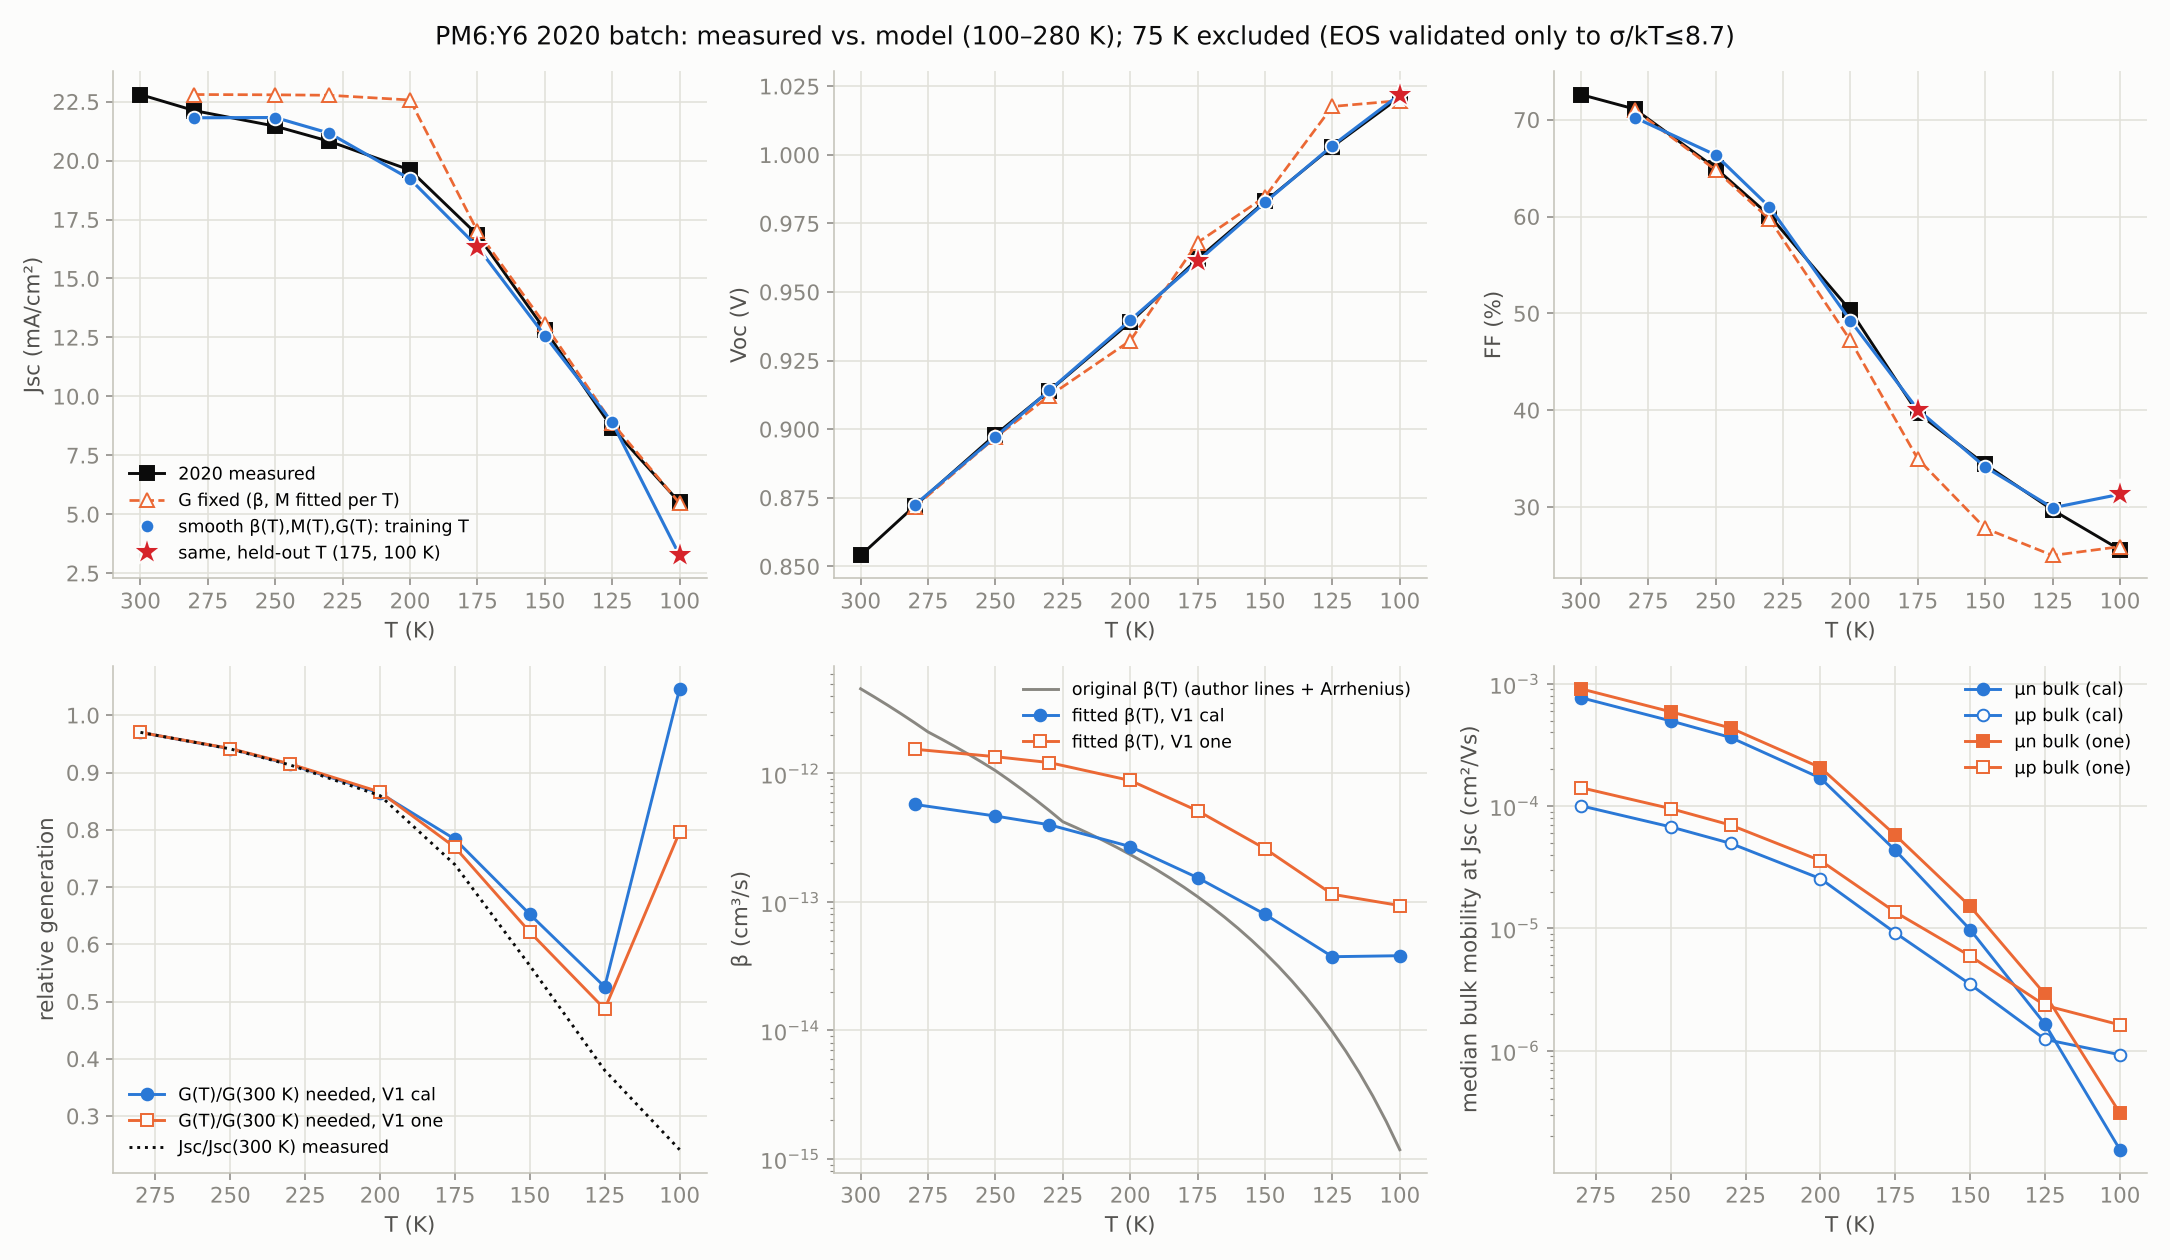

The table this chart was drawn from, first rows:
T, Jsc_meas, Voc_meas, FF_meas, Jsc_Gfixed, Voc_Gfixed, FF_Gfixed, Jsc_smooth, Voc_smooth, FF_smooth, heldout, G_ratio_needed, beta_fit, M_vs_base
280, 22.12, 0.872, 71.1, 22.8, 0.8716, 71.02, 21.82, 0.8723, 70.23, False, 0.97, 5.75e-13, 1.231
250, 21.46, 0.898, 65.0, 22.79, 0.897, 64.81, 21.83, 0.8972, 66.36, False, 0.9415, 4.67e-13, 1.571
230, 20.82, 0.914, 60.1, 22.77, 0.9121, 59.73, 21.16, 0.9141, 60.98, False, 0.9141, 3.99e-13, 2.09
200, 19.6, 0.939, 50.3, 22.57, 0.9323, 47.21, 19.22, 0.9397, 49.25, False, 0.8639, 2.7e-13, 3.237
175, 16.85, 0.962, 39.7, 17.01, 0.968, 34.98, 16.35, 0.9612, 40.07, True, 0.7835, 1.54e-13, 3.108
150, 12.83, 0.983, 34.4, 13.05, 0.9847, 27.8, 12.58, 0.9827, 34.14, False, 0.6524, 8.02e-14, 3.573
125, 8.66, 1.003, 29.7, 8.875, 1.018, 25.0, 8.894, 1.003, 29.92, False, 0.5257, 3.75e-14, 3.033
100, 5.5, 1.021, 25.6, 5.466, 1.02, 25.91, 3.254, 1.022, 31.32, True, 1.046, 3.82e-14, 2.158
